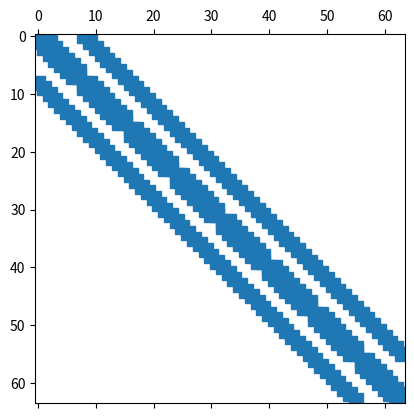

The script that saved this image:
import numpy as np
import matplotlib.pyplot as plt
from scipy.sparse import diags, csr_matrix
from scipy.sparse.linalg import spsolve

def phi(x,y):
    return np.sin(2*np.pi*x)*np.sin(2*np.pi*y)

def f(x,y):
    return 8*(np.pi**2)*np.sin(2*np.pi*x)*np.sin(2*np.pi*y) + 2*np.pi*(np.cos(2*np.pi*x)*np.sin(2*np.pi*y)) + 2*np.pi*(np.sin(2*np.pi*x)*np.cos(2*np.pi*y))
    
def main():
    N = 8
    a = 0
    b = 1
    dx = (b-a)/N
    
    k = [np.ones(N-1)*(1+dx/2),-2*np.ones(N),np.ones(N-1)*(1-dx/2)]
    offset = [-1,0,1]
    A1 = diags(k,offset).toarray()
    
    A1[0][0] = A1[0][0] -1
    A1[N-1][N-1] = A1[N-1][N-1] -1
    
    I = np.eye(N)
    
    A = csr_matrix(np.kron(A1,I) + np.kron(I,A1))
    
    plt.figure(1)
    plt.spy(A)
    
    phiex = np.zeros(N**2)
    rhs = np.zeros(N**2)

    x = np.zeros(N)
    y= np.zeros(N)
    for i in range(N):
        x[i] = a + (i+0.5)*dx
        y[i] = a + (i+0.5)*dx
    
    for j in range(N):
        for i in range(N):
            phiex[i+j*N] = phi(x[i],y[j])
            rhs[i+j*N] = -1*(dx**2)*f(x[i],y[j])
    
    for i in range(N):
        rhs[i] = rhs[i] + 2*phi(x[i],a)
        rhs[N**2 - 1 - i] = rhs[N**2 - 1 - i] + 2*phi(x[N-1-i], b)
    for j in range(N):
        rhs[j*N] = rhs[j*N] + 2*phi(a,y[j])
        rhs[(N-1)+j*N] = rhs[(N-1)+j*N] + 2*phi(b,y[j])
    
    phiaprox = spsolve(A,rhs)
    #print(x)
    err = np.zeros(N**2)
    for i in range(N**2):
        err[i] = np.abs(phiex[i] - phiaprox[i])
    #print("N =", N, "| err ->", np.linalg.norm(err, ord = np.inf))
    print(A1)
    print(err.max())
    
main()